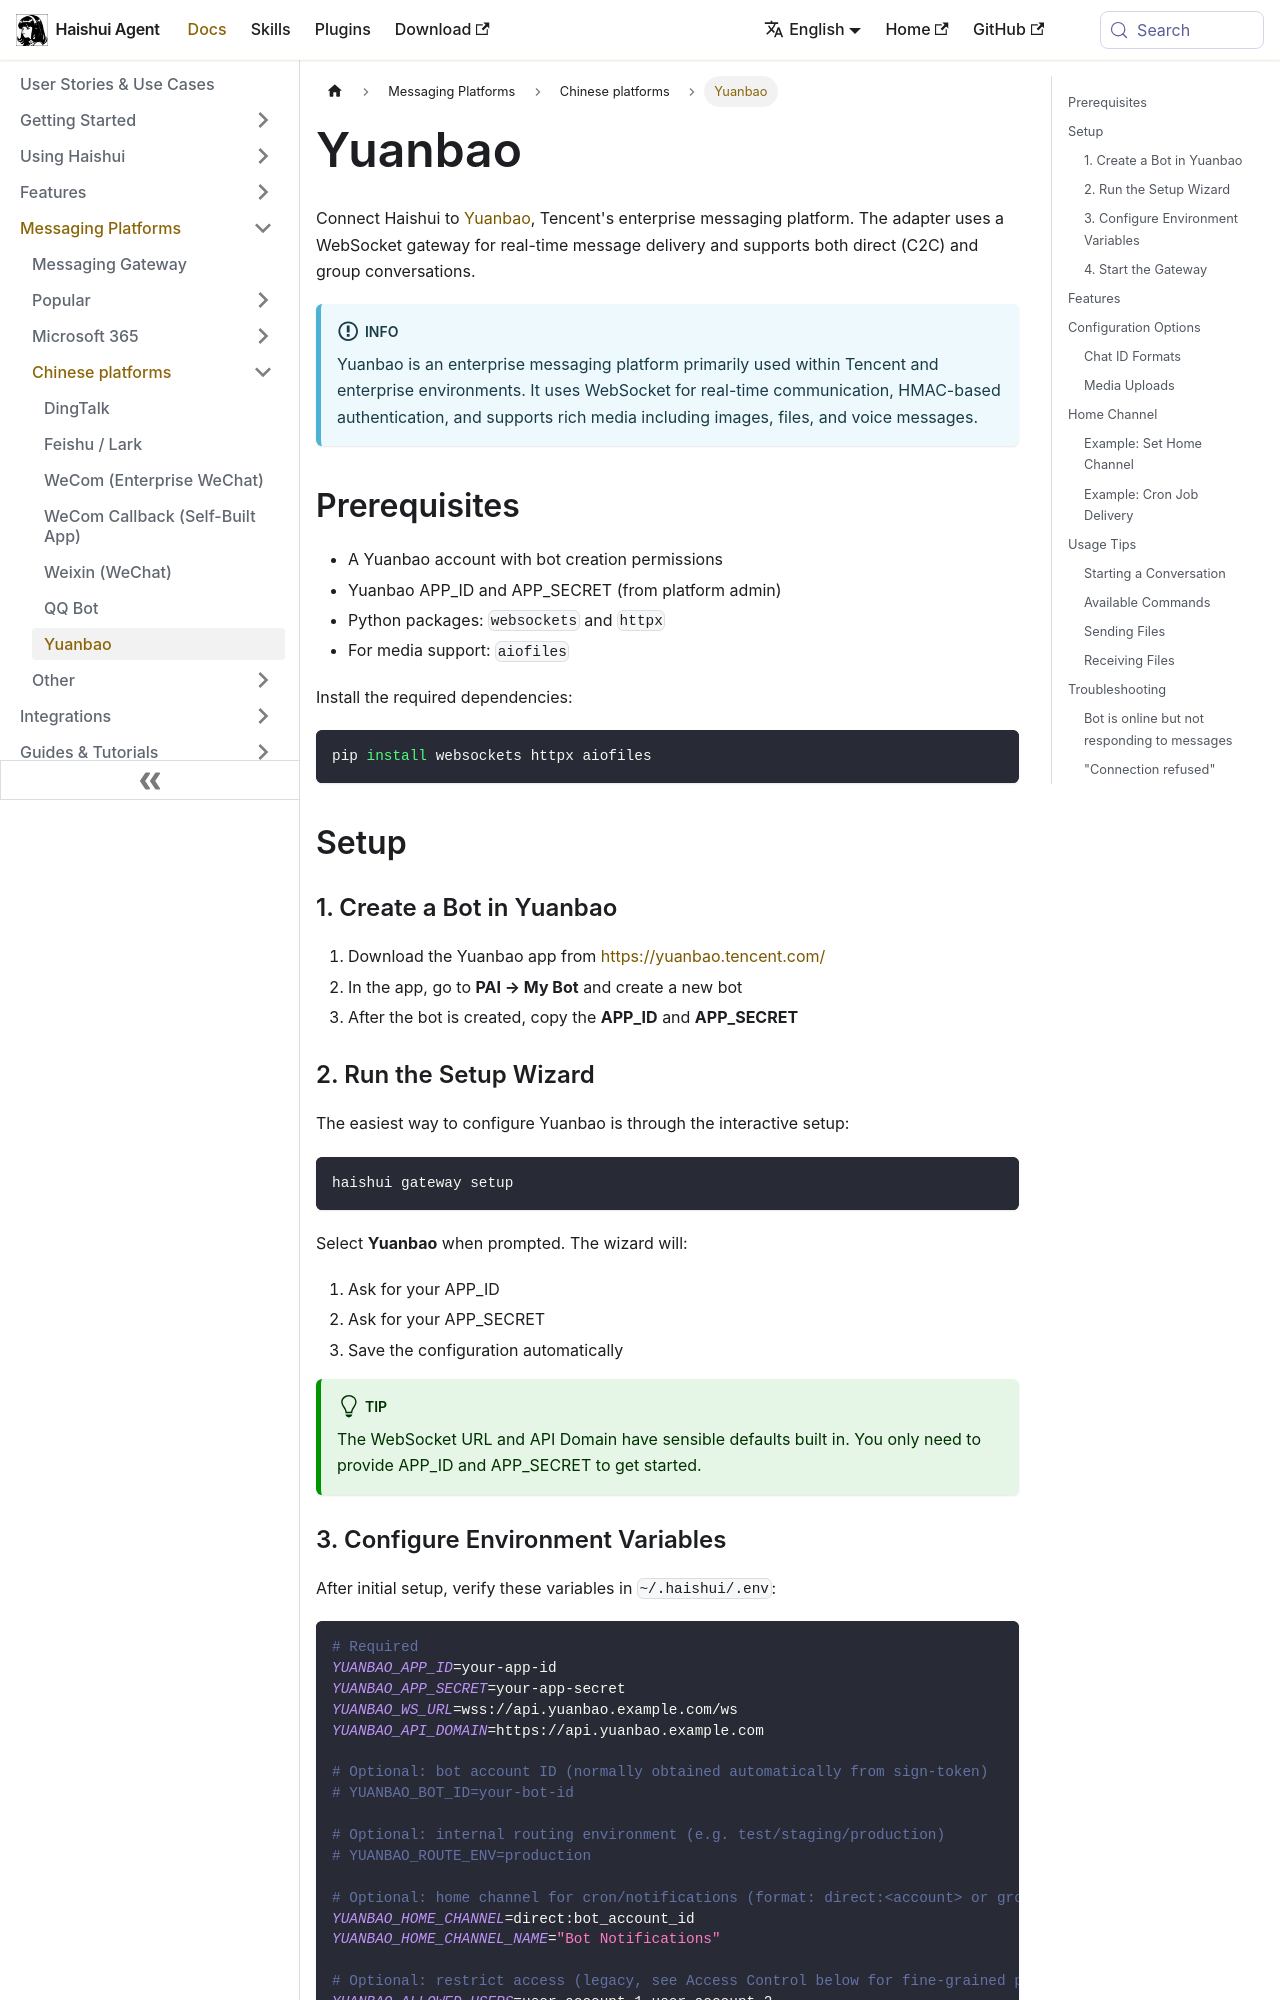

repository: aiqinghaiwork163/haishui-agent · page: docs/user-guide/messaging/yuanbao/index.html · generator: docusaurus

---
sidebar_position: 16
title: "Yuanbao"
description: "Connect Haishui Agent to the Yuanbao enterprise messaging platform via WebSocket gateway"
---

# Yuanbao

Connect Haishui to [Yuanbao](https://yuanbao.tencent.com/), Tencent's enterprise messaging platform. The adapter uses a WebSocket gateway for real-time message delivery and supports both direct (C2C) and group conversations.

:::info
Yuanbao is an enterprise messaging platform primarily used within Tencent and enterprise environments. It uses WebSocket for real-time communication, HMAC-based authentication, and supports rich media including images, files, and voice messages.
:::

## Prerequisites

- A Yuanbao account with bot creation permissions
- Yuanbao APP_ID and APP_SECRET (from platform admin)
- Python packages: `websockets` and `httpx`
- For media support: `aiofiles`

Install the required dependencies:

```bash
pip install websockets httpx aiofiles
```

## Setup

### 1. Create a Bot in Yuanbao

1. Download the Yuanbao app from [https://yuanbao.tencent.com/](https://yuanbao.tencent.com/)
2. In the app, go to **PAI → My Bot** and create a new bot
3. After the bot is created, copy the **APP_ID** and **APP_SECRET**

### 2. Run the Setup Wizard

The easiest way to configure Yuanbao is through the interactive setup:

```bash
haishui gateway setup
```

Select **Yuanbao** when prompted. The wizard will:

1. Ask for your APP_ID
2. Ask for your APP_SECRET
3. Save the configuration automatically

:::tip
The WebSocket URL and API Domain have sensible defaults built in. You only need to provide APP_ID and APP_SECRET to get started.
:::
